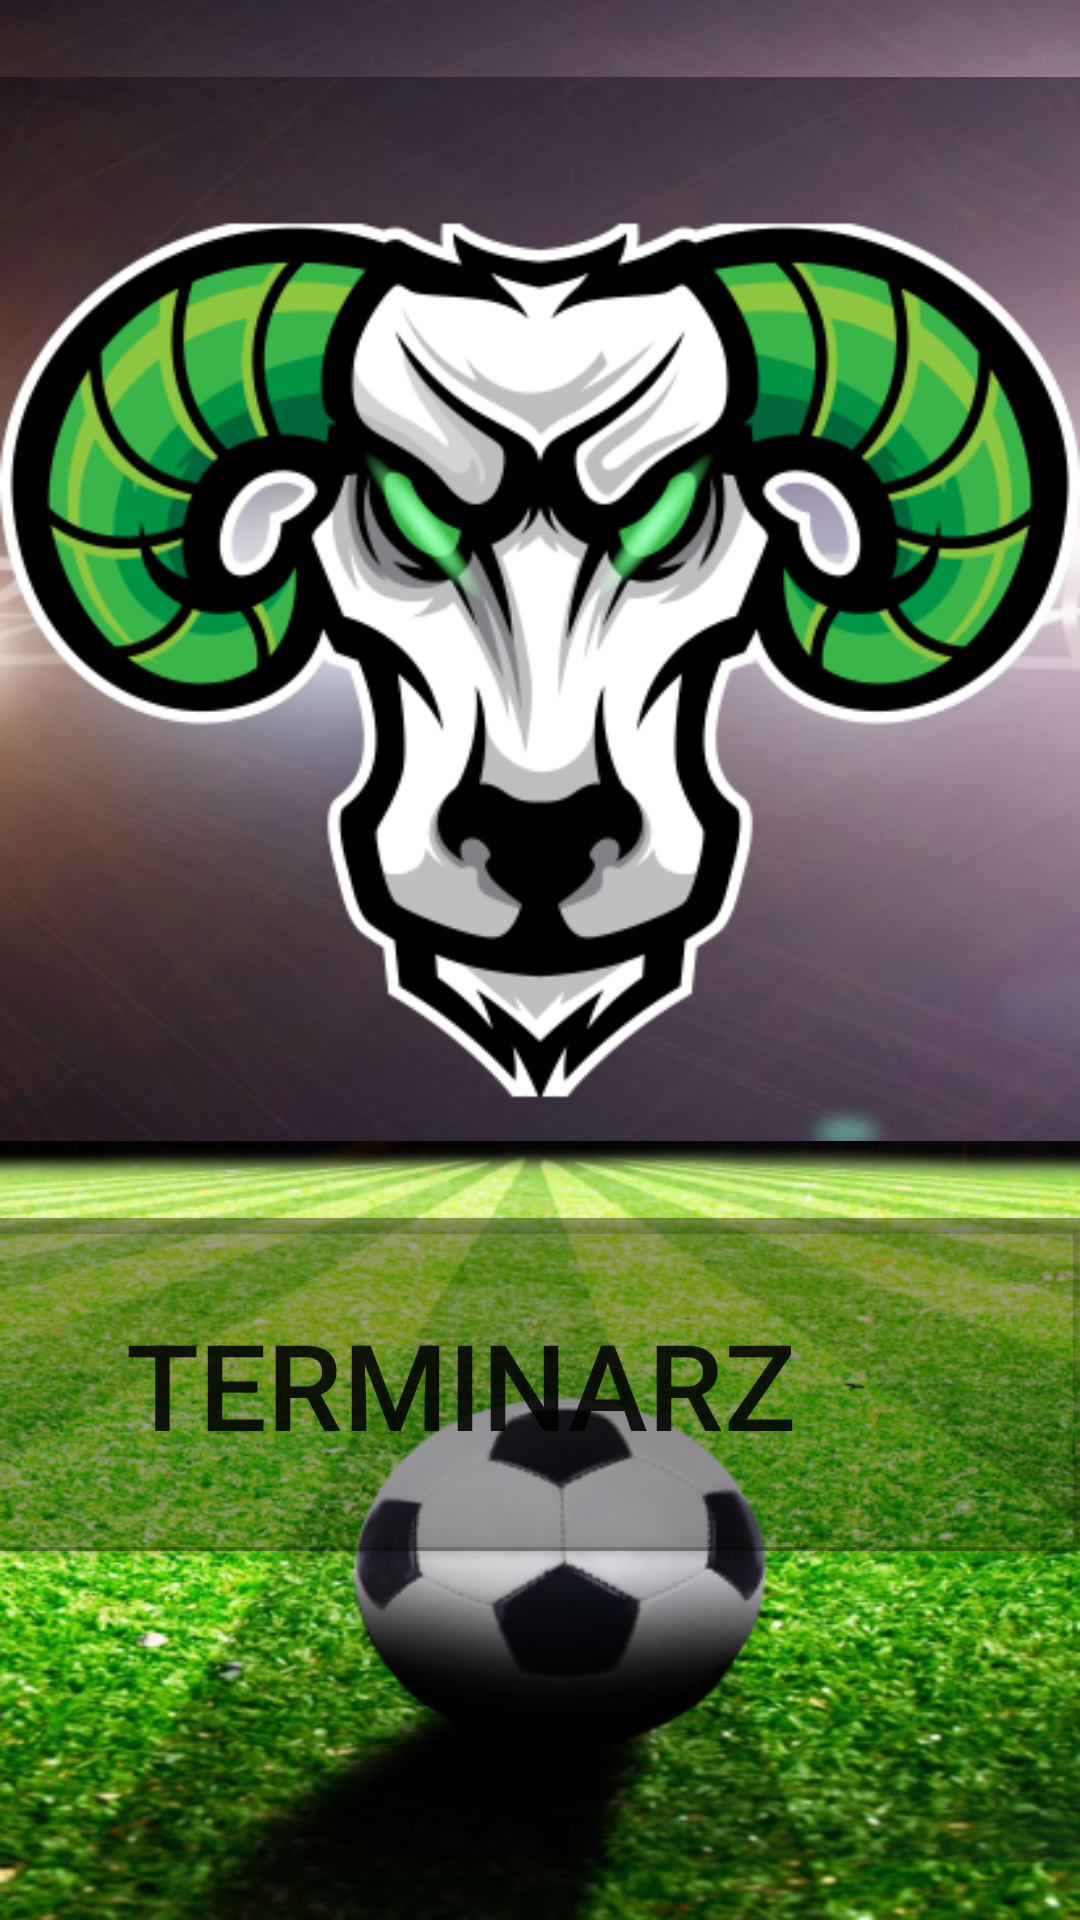

Produce the Android XML layout that renders to this screen, including the resource entries it uses.
<!-- AndroidManifest.xml: application theme Theme.NavigationDrawerApApplication -->
<!-- res/layout/fragment_home.xml -->
<?xml version="1.0" encoding="utf-8"?>
<androidx.constraintlayout.widget.ConstraintLayout
    xmlns:android="http://schemas.android.com/apk/res/android"
    xmlns:app="http://schemas.android.com/apk/res-auto"
    xmlns:tools="http://schemas.android.com/tools"
    android:layout_width="match_parent"
    android:layout_height="match_parent"
    android:background="@drawable/background">

    <Button
        android:id="@+id/button"
        android:layout_width="413dp"
        android:layout_height="111dp"
        android:background="@color/white"
        android:text="@string/str_schedule"
        android:textSize="40sp"
        app:backgroundTint="@color/material_on_background_disabled"
        app:layout_constraintBottom_toBottomOf="parent"
        app:layout_constraintEnd_toEndOf="parent"
        app:layout_constraintHorizontal_bias="1.0"
        app:layout_constraintStart_toStartOf="parent"
        app:layout_constraintTop_toBottomOf="@+id/imageView"
        app:layout_constraintVertical_bias="0.0" />

    <ImageView
        android:id="@+id/imageView"
        android:layout_width="wrap_content"
        android:layout_height="wrap_content"
        app:layout_constraintEnd_toEndOf="parent"
        app:layout_constraintStart_toStartOf="parent"
        app:layout_constraintTop_toTopOf="parent"
        app:srcCompat="@drawable/toolbar"
        android:contentDescription="@string/str_herb" />
</androidx.constraintlayout.widget.ConstraintLayout>
<!-- resources referenced by this layout -->
<resources>
  <!-- drawable background: png bitmap (drawable, 440616 bytes) -->
  <!-- drawable toolbar: png bitmap (drawable, 131838 bytes) -->
  <string name="str_herb">Herb</string>
  <string name="str_schedule">Terminarz</string>
  <style name="Theme.NavigationDrawerApApplication" parent="Theme.MaterialComponents.DayNight.DarkActionBar">
          
          <item name="colorPrimary">@color/purple_500</item>
          <item name="colorPrimaryVariant">@color/purple_700</item>
          <item name="colorOnPrimary">@color/white</item>
          
          <item name="colorSecondary">@color/teal_200</item>
          <item name="colorSecondaryVariant">@color/teal_700</item>
          <item name="colorOnSecondary">@color/black</item>
          
          <item name="android:statusBarColor" tools:targetApi="l">?attr/colorPrimaryVariant</item>
          <item name="windowActionBar">false</item>
          <item name="windowNoTitle">true</item>
      </style>
  <!-- not gathered from this repository: default colours our renderer supplied (Android Studio template values) -->
  <color name="purple_500">#FF6200EE</color>
  <color name="purple_700">#FF3700B3</color>
  <color name="teal_200">#FF03DAC5</color>
  <color name="teal_700">#FF018786</color>
  <color name="black">#FF000000</color>
  <color name="white">#FFFFFFFF</color>
</resources>
